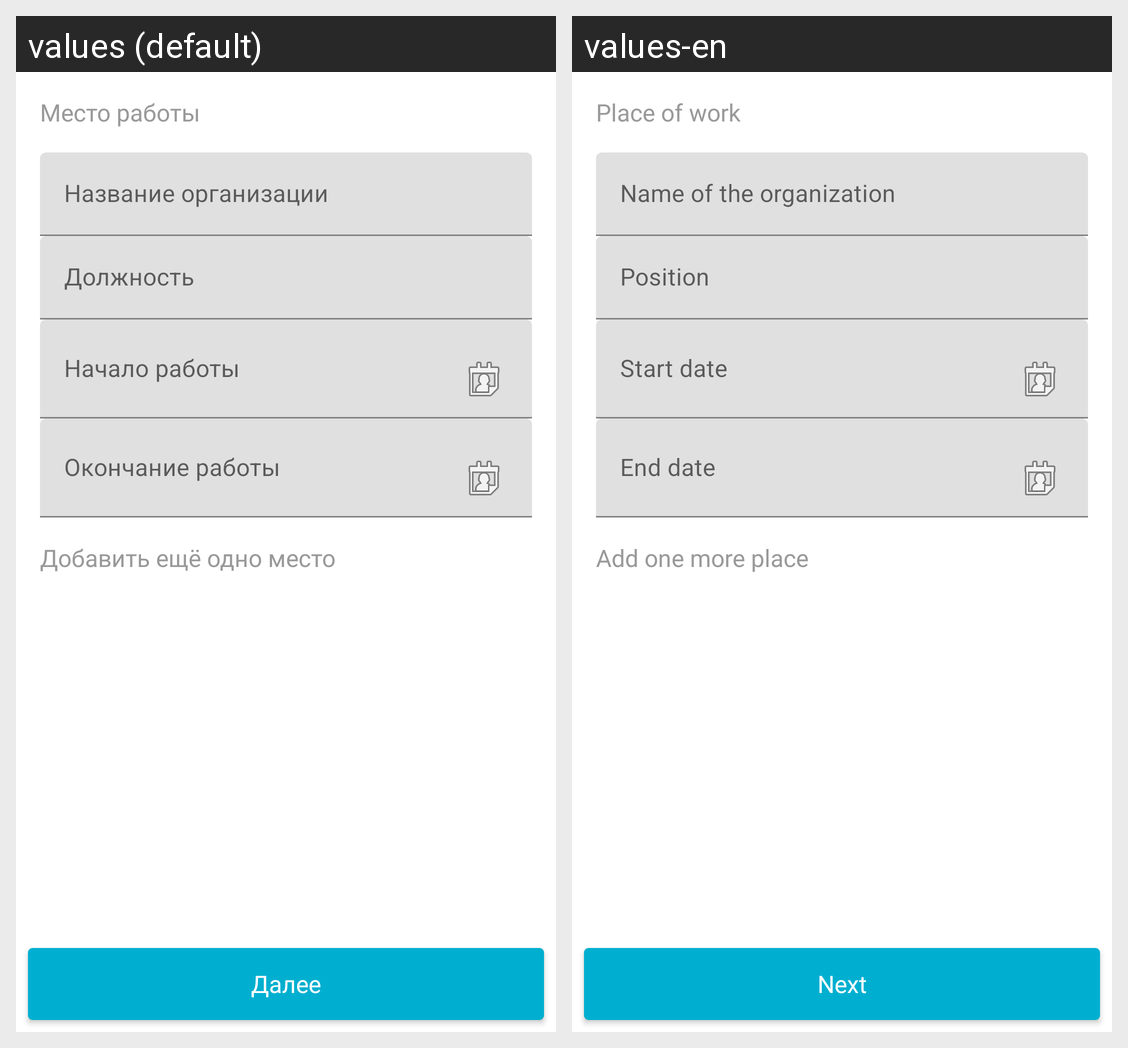

Strings drawn on this Android screen and how each of the app's shown locales translates them:
Android screen res/layout/fragment_experience.xml rendered under 2 locales, left to right: values (default), values-en. Device: Nexus 5 (rendered at 1080×1920; each locale shown at half size, 540×960, under a caption strip naming it); theme AppTheme.
Strings drawn on this screen, with the default value and each locale's value (text and hints the layout hard-codes, and strings that could not be matched under every locale, appear in the picture but are not listed):

experience_txt
  values: Место работы
  values-en: Place of work

experience_company_txt
  values: Название организации
  values-en: Name of the organization

experience_position_txt
  values: Должность
  values-en: Position

experience_start_txt
  values: Начало работы
  values-en: Start date

experience_end_txt
  values: Окончание работы
  values-en: End date

experience_add_txt
  values: Добавить ещё одно место
  values-en: Add one more place

next_btn
  values: Далее
  values-en: Next
